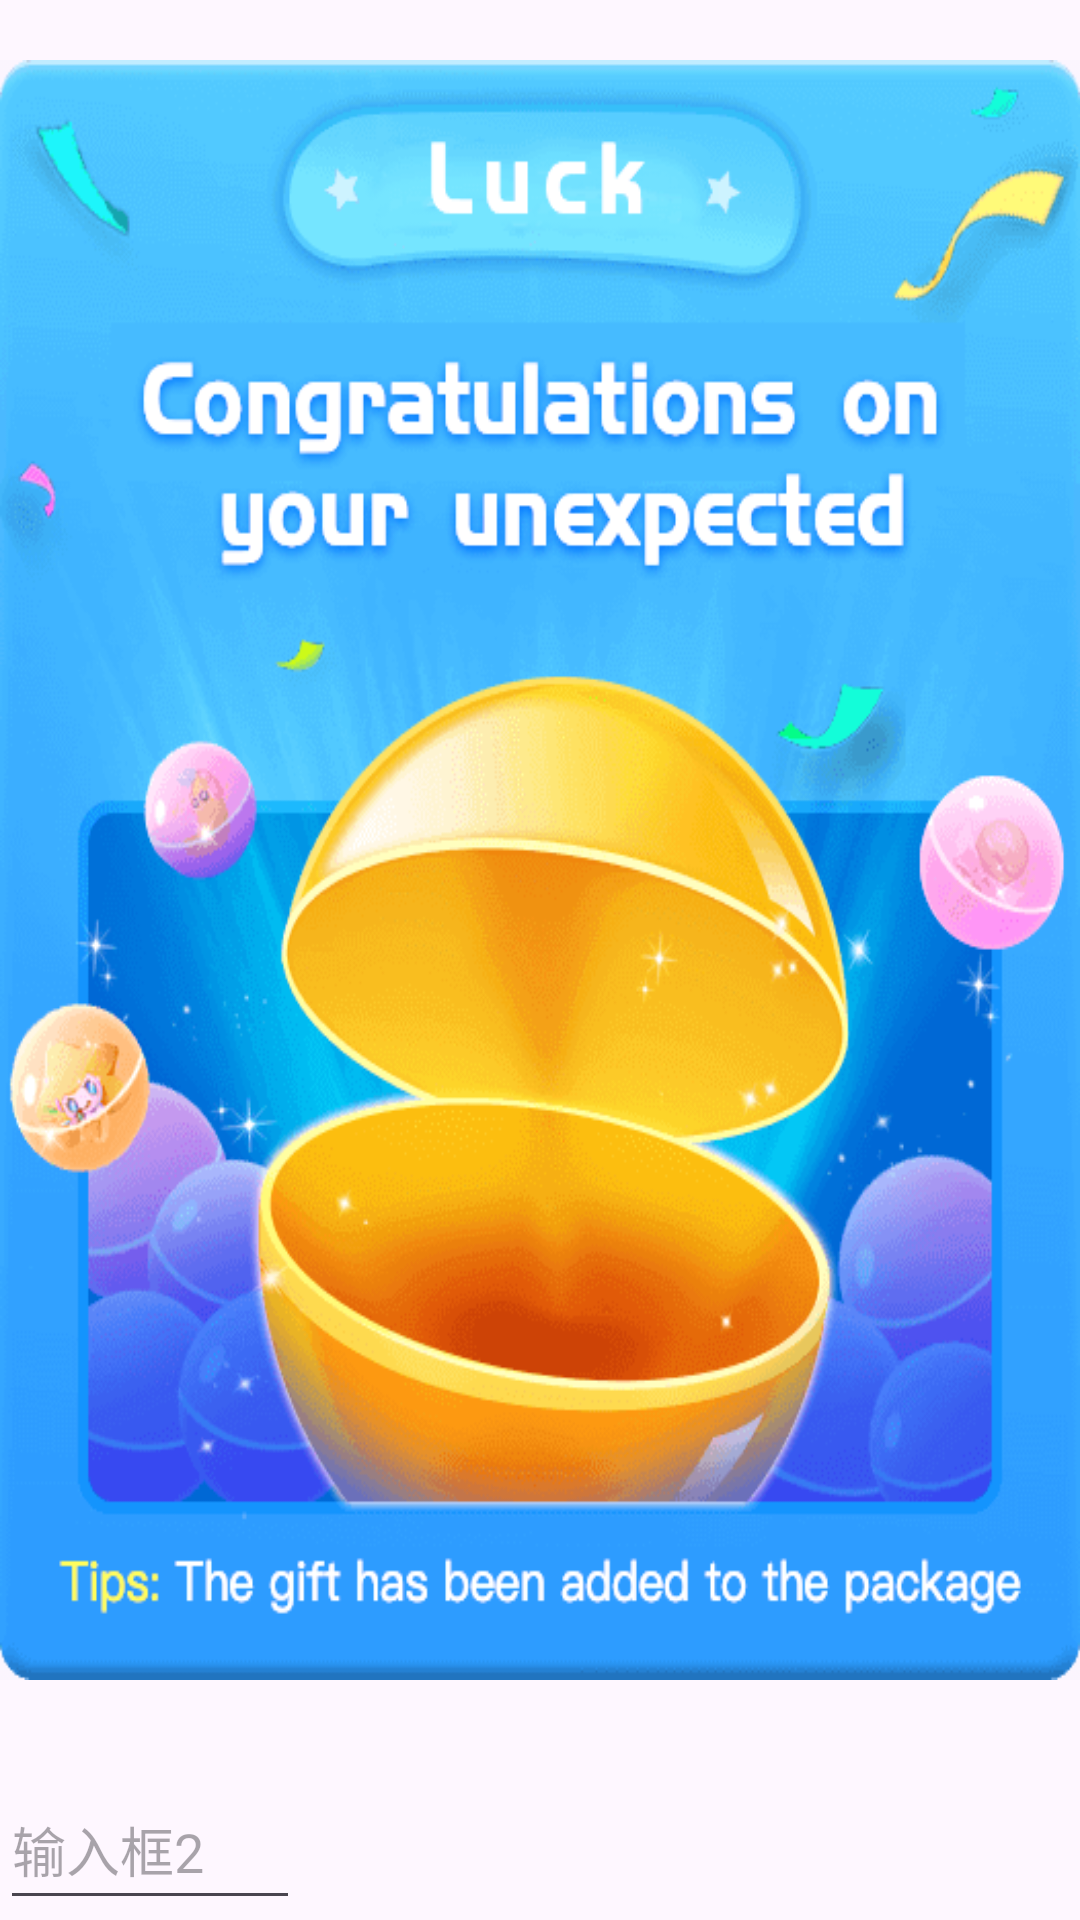

This screen was rendered from an Android layout file. Write that file and the resources it references.
<!-- AndroidManifest.xml: application theme Theme.KeyBoardDemo -->
<!-- res/layout/activity_test3.xml -->
<?xml version="1.0" encoding="utf-8"?>
<LinearLayout xmlns:android="http://schemas.android.com/apk/res/android"
    xmlns:tools="http://schemas.android.com/tools"
    android:id="@+id/myviewgroup"
    android:layout_width="match_parent"
    android:layout_height="match_parent"
    android:layout_marginLeft="20dp"
    android:orientation="vertical"
    android:layout_gravity="center_vertical"
    tools:context=".MainActivity">

    <ImageView
        android:id="@+id/iv"
        android:src="@drawable/ic_test"
        android:layout_marginTop="20dp"
        android:layout_marginBottom="20dp"
        android:scaleType="fitXY"
        android:layout_weight="1"
        android:layout_width="match_parent"
        android:layout_height="0dp"
        android:isScrollContainer="true">
    </ImageView>

    <EditText
        android:hint="输入框2"
        android:id="@+id/et2"
        android:layout_gravity="bottom"
        android:layout_marginTop="10dp"
        android:layout_width="100dp"
        android:layout_height="50dp">
    </EditText>

</LinearLayout>
<!-- resources referenced by this layout -->
<resources>
  <!-- drawable ic_test: png bitmap (drawable-xhdpi, 61503 bytes) -->
  <style name="Theme.KeyBoardDemo" parent="Base.Theme.KeyBoardDemo" />
  <style name="Base.Theme.KeyBoardDemo" parent="Theme.Material3.DayNight.NoActionBar">
          
          
      </style>
</resources>
